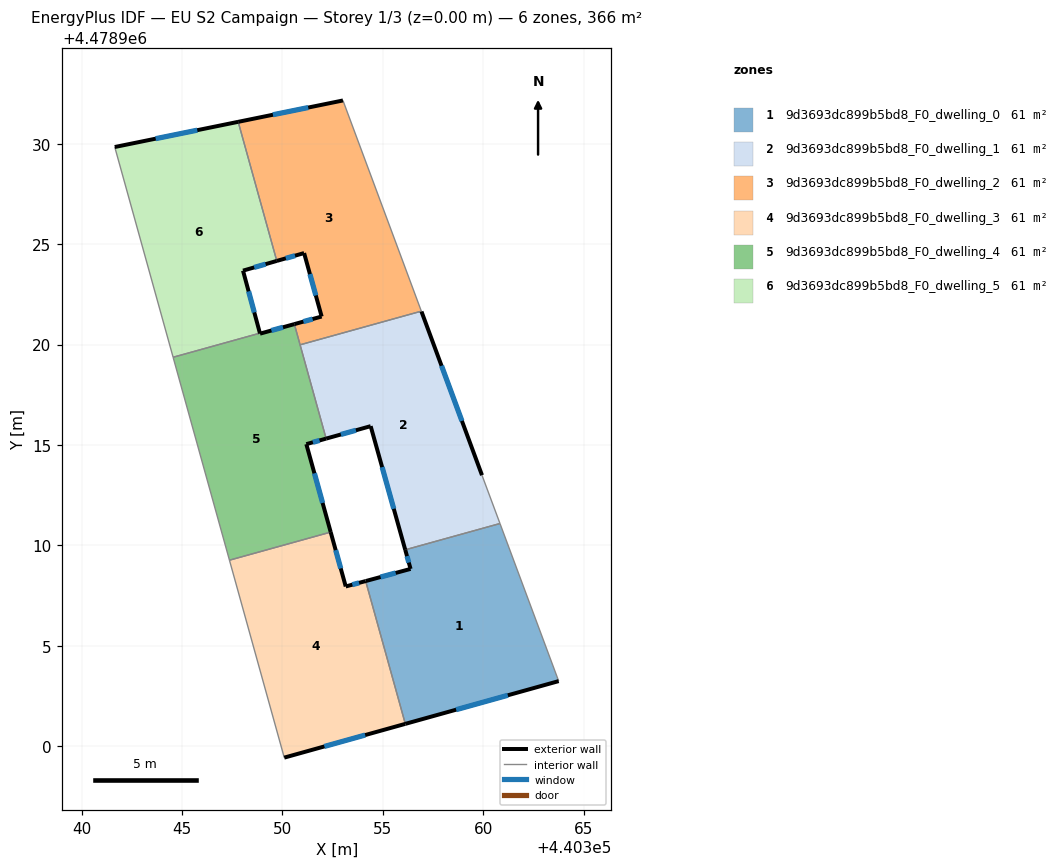
=== STOREY PLAN SPEC (per zone: floor XY polygon, exterior-wall plan segments, windows/doors) ===
zone 1: 9d3693dc899b5bd8_F0_dwelling_0  (60.9 m²)
  floor: (440360.84, 4478911.09) (440363.76, 4478903.24) (440356.12, 4478901.11) (440354.15, 4478908.22) (440356.38, 4478908.83) (440356.12, 4478909.78)
  exterior wall: (440356.12, 4478901.11) – (440363.76, 4478903.24)  [7.9 m]
    window: (440358.65, 4478901.82) – (440361.23, 4478902.54)  [2.7 m²]
  exterior wall: (440356.38, 4478908.83) – (440354.15, 4478908.22)  [2.3 m]
    window: (440355.64, 4478908.63) – (440354.89, 4478908.42)  [0.8 m²]
  exterior wall: (440356.12, 4478909.78) – (440356.38, 4478908.83)  [1.0 m]
    window: (440356.21, 4478909.46) – (440356.30, 4478909.14)  [0.3 m²]
  interior walls: 3
zone 2: 9d3693dc899b5bd8_F0_dwelling_1  (60.9 m²)
  floor: (440356.93, 4478921.64) (440359.94, 4478913.50) (440360.84, 4478911.09) (440356.12, 4478909.78) (440354.40, 4478915.94) (440352.18, 4478915.32) (440350.88, 4478919.99) (440356.92, 4478921.66)
  exterior wall: (440359.94, 4478913.50) – (440356.93, 4478921.64)  [8.7 m]
    window: (440358.94, 4478916.20) – (440357.93, 4478918.94)  [3.0 m²]
  exterior wall: (440354.40, 4478915.94) – (440356.12, 4478909.78)  [6.4 m]
    window: (440354.97, 4478913.90) – (440355.55, 4478911.82)  [2.2 m²]
  exterior wall: (440352.18, 4478915.32) – (440354.40, 4478915.94)  [2.3 m]
    window: (440352.91, 4478915.52) – (440353.66, 4478915.73)  [0.8 m²]
  interior walls: 5
zone 3: 9d3693dc899b5bd8_F0_dwelling_2  (60.9 m²)
  floor: (440353.02, 4478932.16) (440356.92, 4478921.66) (440350.88, 4478919.99) (440350.60, 4478921.02) (440351.96, 4478921.40) (440351.08, 4478924.56) (440349.72, 4478924.17) (440347.80, 4478931.09)
  exterior wall: (440349.72, 4478924.17) – (440351.08, 4478924.56)  [1.4 m]
    window: (440350.17, 4478924.29) – (440350.63, 4478924.43)  [0.5 m²]
  exterior wall: (440353.02, 4478932.16) – (440347.80, 4478931.09)  [5.3 m]
    window: (440351.29, 4478931.80) – (440349.53, 4478931.44)  [1.8 m²]
  exterior wall: (440351.96, 4478921.40) – (440350.60, 4478921.02)  [1.4 m]
    window: (440351.51, 4478921.27) – (440351.05, 4478921.14)  [0.5 m²]
  exterior wall: (440351.08, 4478924.56) – (440351.96, 4478921.40)  [3.3 m]
    window: (440351.37, 4478923.51) – (440351.67, 4478922.44)  [1.1 m²]
  interior walls: 4
zone 4: 9d3693dc899b5bd8_F0_dwelling_3  (60.9 m²)
  floor: (440354.15, 4478908.22) (440356.12, 4478901.11) (440350.09, 4478899.43) (440347.36, 4478909.26) (440352.41, 4478910.66) (440353.16, 4478907.95)
  exterior wall: (440354.15, 4478908.22) – (440353.16, 4478907.95)  [1.0 m]
    window: (440353.82, 4478908.13) – (440353.48, 4478908.04)  [0.4 m²]
  exterior wall: (440350.09, 4478899.43) – (440356.12, 4478901.11)  [6.3 m]
    window: (440352.09, 4478899.99) – (440354.12, 4478900.55)  [2.1 m²]
  exterior wall: (440353.16, 4478907.95) – (440352.41, 4478910.66)  [2.8 m]
    window: (440352.91, 4478908.85) – (440352.65, 4478909.76)  [1.0 m²]
  interior walls: 3
zone 5: 9d3693dc899b5bd8_F0_dwelling_4  (60.9 m²)
  floor: (440350.60, 4478921.02) (440352.18, 4478915.32) (440351.19, 4478915.04) (440352.41, 4478910.66) (440347.36, 4478909.26) (440344.56, 4478919.37) (440348.88, 4478920.57) (440348.89, 4478920.54)
  exterior wall: (440350.60, 4478921.02) – (440348.89, 4478920.54)  [1.8 m]
    window: (440350.03, 4478920.86) – (440349.45, 4478920.70)  [0.6 m²]
  exterior wall: (440351.19, 4478915.04) – (440352.18, 4478915.32)  [1.0 m]
    window: (440351.52, 4478915.13) – (440351.85, 4478915.23)  [0.3 m²]
  exterior wall: (440352.41, 4478910.66) – (440351.19, 4478915.04)  [4.5 m]
    window: (440352.00, 4478912.11) – (440351.60, 4478913.59)  [1.5 m²]
  exterior wall: (440348.89, 4478920.54) – (440348.88, 4478920.57)  [0.0 m]
  interior walls: 5
zone 6: 9d3693dc899b5bd8_F0_dwelling_5  (60.9 m²)
  floor: (440347.80, 4478931.09) (440349.72, 4478924.17) (440348.04, 4478923.68) (440348.88, 4478920.57) (440344.56, 4478919.37) (440341.65, 4478929.84)
  exterior wall: (440348.04, 4478923.68) – (440349.72, 4478924.17)  [1.8 m]
    window: (440348.60, 4478923.84) – (440349.16, 4478924.00)  [0.6 m²]
  exterior wall: (440348.88, 4478920.57) – (440348.04, 4478923.68)  [3.2 m]
    window: (440348.60, 4478921.60) – (440348.32, 4478922.65)  [1.1 m²]
  exterior wall: (440347.80, 4478931.09) – (440341.65, 4478929.84)  [6.3 m]
    window: (440345.76, 4478930.68) – (440343.69, 4478930.25)  [2.1 m²]
  interior walls: 3

=== DERIVED (storey summary) ===
Building: EU S2 Campaign
Storey: 1 of 3  (floor level z = 0.00 m)
Storey gross floor area: 365.6 m²
Zones on this storey: 6
  - 9d3693dc899b5bd8_F0_dwelling_0: floor 60.9 m²; exterior wall 11.2 m (33.7 m²); 3 window(s) 3.8 m²; WWR 11.4%
  - 9d3693dc899b5bd8_F0_dwelling_1: floor 60.9 m²; exterior wall 17.4 m (52.2 m²); 3 window(s) 5.9 m²; WWR 11.4%
  - 9d3693dc899b5bd8_F0_dwelling_2: floor 60.9 m²; exterior wall 11.4 m (34.3 m²); 4 window(s) 3.9 m²; WWR 11.4%
  - 9d3693dc899b5bd8_F0_dwelling_3: floor 60.9 m²; exterior wall 10.1 m (30.3 m²); 3 window(s) 3.4 m²; WWR 11.4%
  - 9d3693dc899b5bd8_F0_dwelling_4: floor 60.9 m²; exterior wall 7.4 m (22.1 m²); 3 window(s) 2.5 m²; WWR 11.3%
  - 9d3693dc899b5bd8_F0_dwelling_5: floor 60.9 m²; exterior wall 11.2 m (33.7 m²); 3 window(s) 3.8 m²; WWR 11.4%
Zone adjacency (shared interzone walls):
  - 9d3693dc899b5bd8_F0_dwelling_0 ↔ 9d3693dc899b5bd8_F0_dwelling_1
  - 9d3693dc899b5bd8_F0_dwelling_0 ↔ 9d3693dc899b5bd8_F0_dwelling_3
  - 9d3693dc899b5bd8_F0_dwelling_1 ↔ 9d3693dc899b5bd8_F0_dwelling_2
  - 9d3693dc899b5bd8_F0_dwelling_1 ↔ 9d3693dc899b5bd8_F0_dwelling_4
  - 9d3693dc899b5bd8_F0_dwelling_2 ↔ 9d3693dc899b5bd8_F0_dwelling_4
  - 9d3693dc899b5bd8_F0_dwelling_2 ↔ 9d3693dc899b5bd8_F0_dwelling_5
  - 9d3693dc899b5bd8_F0_dwelling_3 ↔ 9d3693dc899b5bd8_F0_dwelling_4
  - 9d3693dc899b5bd8_F0_dwelling_4 ↔ 9d3693dc899b5bd8_F0_dwelling_5